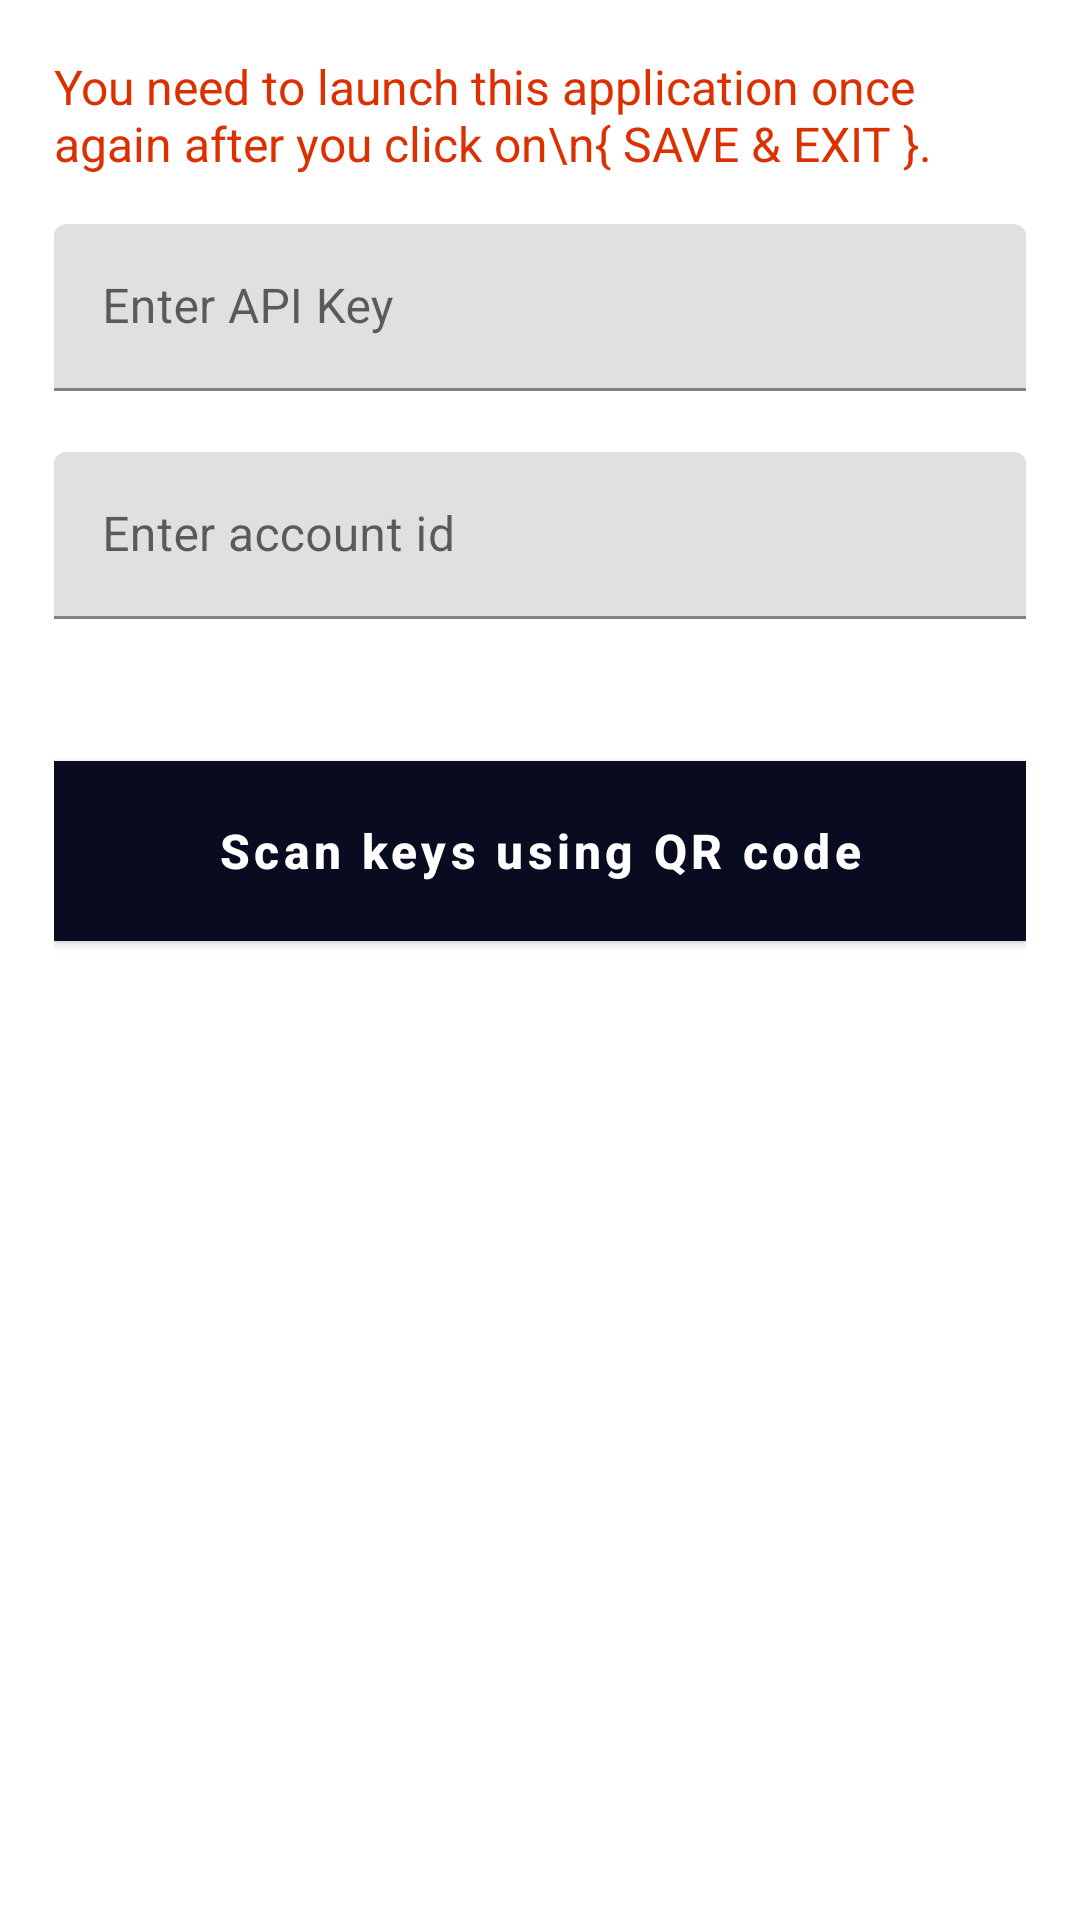

Reconstruct the res/layout file that produces this screen, plus the resources it refers to.
<!-- AndroidManifest.xml: application theme AppTheme -->
<!-- res/layout/input_dialog.xml -->
<?xml version="1.0" encoding="utf-8"?>
<ScrollView xmlns:android="http://schemas.android.com/apk/res/android"
    xmlns:app="http://schemas.android.com/apk/res-auto"
    xmlns:tools="http://schemas.android.com/tools"
    android:layout_width="match_parent"
    android:layout_height="wrap_content"
    android:fillViewport="true">

    <LinearLayout
        android:id="@+id/dialog_linear"
        android:layout_width="match_parent"
        android:layout_height="wrap_content"
        android:orientation="vertical"
        android:padding="18dp">

        <TextView
            android:layout_width="match_parent"
            android:layout_height="wrap_content"
            android:layout_marginBottom="16dp"
            android:text="You need to launch this application once again after you click on\n{ SAVE &amp; EXIT }."
            android:textColor="@color/red"
            android:textSize="16sp" />

    <com.google.android.material.textfield.TextInputLayout
        android:id="@+id/input_wrapper"
        android:layout_width="match_parent"
        android:layout_height="wrap_content"
        android:hint="@string/str_enter_api_key"
        app:errorEnabled="true">

        <com.google.android.material.textfield.TextInputEditText
            android:id="@+id/input"
            android:layout_width="match_parent"
            android:layout_height="wrap_content"
            android:imeOptions="actionDone"
            android:inputType="text"
            android:textColor="@color/black" />

    </com.google.android.material.textfield.TextInputLayout>

    <com.google.android.material.textfield.TextInputLayout
        android:id="@+id/account_id_wrapper"
        android:layout_width="match_parent"
        android:layout_height="wrap_content"
        android:hint="@string/str_enter_account_id"
        app:errorEnabled="true">

        <com.google.android.material.textfield.TextInputEditText
            android:id="@+id/account_id"
            android:layout_width="match_parent"
            android:layout_height="wrap_content"
            android:imeOptions="actionDone"
            android:inputType="text"
            android:textColor="@color/black" />

    </com.google.android.material.textfield.TextInputLayout>

    <androidx.appcompat.widget.AppCompatTextView
        android:id="@+id/current_key"
        android:layout_width="wrap_content"
        android:layout_height="wrap_content"
        android:textColor="@color/green"
        tools:text="Current api key: abcdefafcetaicrpdign:1234" />

    <Button
        android:id="@+id/btnQrScanner"
        android:layout_width="match_parent"
        android:layout_height="wrap_content"
        android:layout_marginTop="8dp"
        android:layout_marginBottom="8dp"
        android:background="@color/colorPrimaryDark"
        android:minHeight="60dp"
        android:text="Scan keys using QR code"
        android:textAllCaps="false"
        android:textColor="@color/white"
        android:textSize="16sp"
        android:textStyle="bold" />

</LinearLayout>

</ScrollView>
<!-- resources referenced by this layout -->
<resources>
  <color name="black">@android:color/black</color>
  <color name="colorPrimaryDark">#090C21</color>
  <color name="green">#27AE60</color>
  <color name="red">#dc3001</color>
  <color name="white">#ffffff</color>
  <string name="str_enter_account_id">Enter account id</string>
  <string name="str_enter_api_key">Enter API Key</string>
  <style name="AppTheme" parent="Theme.MaterialComponents.Light.DarkActionBar">
          
          <item name="colorPrimary">@color/colorPrimary</item>
          <item name="colorPrimaryDark">@color/colorPrimaryDark</item>
          <item name="colorAccent">@color/colorAccent</item>
          <item name="colorControlHighlight">@color/colorControlHighlight</item>
      </style>
  <color name="colorPrimary">#090C21</color>
  <color name="colorAccent">#FF3F80</color>
  <color name="colorControlHighlight">#9E9E9E</color>
</resources>
